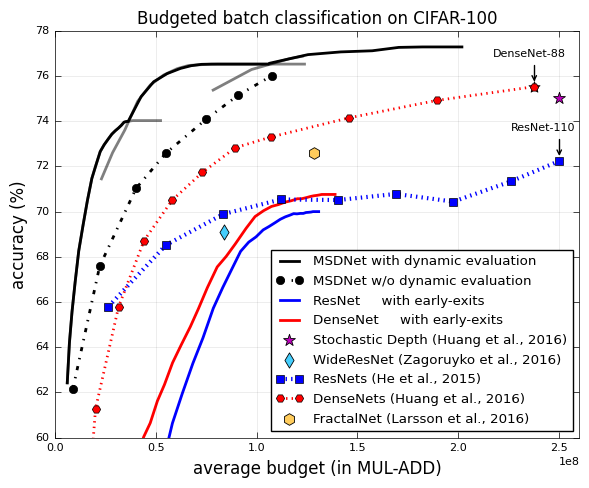

The script that saved this image:
import numpy as np
import matplotlib.pyplot as plt
from mpl_toolkits.mplot3d import Axes3D
import os


plt.style.use('classic')
# plt.rcParams['font.family'] = 'serif'
# plt.rcParams['font.serif'] = 'Ubuntu'
# plt.rcParams['font.monospace'] = 'Ubuntu Mono'
plt.rcParams['font.size'] = 8

max_y = 15
max_x = 5e8
fig, ax = plt.subplots(figsize=(6, 5))

ls = [':']
color = ['#008fd5', '#fc4f30',
         '#33AD0F', '#7ECEFD',
         'b', '#DC6257',
         '#2495e2', '#FFCC12', 'r']


def plot(x, y, label=None, accumulated=False, linestyle='-', linewidth=2, isError=False,
         isPercentage=False, alpha=1., color=None, marker=None, edgecolor=None, step=False, zorder=None):
    if accumulated:
        for i in range(1, len(x)):
            x[i] += x[i - 1]
    if isPercentage:
        y = [100 * e for e in y]
    if isError:
        y = [100 - e for e in y]
    if step:
        x = [0] + x
        y = [0] + y
        x = np.array(x) / 2
        return ax.step(x, y, where='post', label=label, linestyle=linestyle, linewidth=linewidth, alpha=alpha, color=color,
                marker=marker, markersize=6, zorder=zorder)
    else:
        x = np.array(x) / 2
        return ax.plot(x, y, label=label, linestyle=linestyle, linewidth=linewidth, alpha=alpha, color=color,
                marker=marker, markersize=6, zorder=zorder)


"""
    Ours

"""

flops = [12394475.46, 12684183.2224, 12937157.7032, 13123792.9032, 13358432.0844, 13643361.674, 13881760.6336, 14198008.5016, 14544084.2896, 14850978.246, 15222297.5796, 15520224.4116, 15816035.17, 16204506.5424, 16556577.5144, 16869549.088, 17128475.962, 17498896.4972, 17888440.17, 18236529.4428, 18519491.2228, 18972985.1604, 19513483.0372, 19816409.558, 20210443.7928, 20742562.9568, 21255516.5972, 21681927.1472, 22203708.4244, 22729272.1152, 23039445.2504, 23354973.5908, 23773352.5728, 24279753.4836, 24682140.6476, 25323717.0888, 25893087.0328, 26399468.1928, 26997480.0524, 27632862.4288, 28178720.998, 28665799.8904, 29220995.364, 29686050.0916, 30058046.3028, 30691867.4076, 31346315.8672, 31911431.5744, 32366523.6824, 32846071.498, 33407697.2208, 33907772.9508, 34460755.654, 35179254.6284, 35751081.8988, 36248928.256, 36770178.3168, 37421424.5436, 37886314.4048, 38297947.4044, 38851721.094, 39462306.6508, 40027561.4408, 40513056.5672, 40962364.4376, 41618869.1728, 42250224.3156, 42635134.9312, 43251763.95, 43665080.7016, 44120292.5464, 44593819.94, 45073678.1424, 45533357.914, 46098641.2312, 46530998.6872, 46897852.9784, 47451097.6496, 48047682.238, 48516989.0044, 48963469.9092, 49404731.948, 49895758.1204, 50352645.4864, 50748494.3252, 51372896.2332, 51900209.102, 52405814.0848, 52784726.7728, 53281481.0788, 53738862.9032, 54215356.3452, 54670346.2692, 55179687.9904, 55680773.884, 56087211.0576, 56579600.0256, 56908833.7568, 57391666.784, 57827903.3504, 58283985.4664, 58692222.8396, 59285127.3392, 59683376.8548, 59994619.6876, 60498231.0772, 60708110.3376, 61301196.7108, 61726435.6608, 62098756.1176, 62464259.538, 62801214.5912, 63173452.6148, 63458937.1472, 63892013.8668, 64308954.1984, 64652587.2052, 65066691.7948, 65336045.0216, 65643505.036, 65972915.1536, 66241070.856, 66691865.9364, 67107295.6132, 67409357.6316, 67669982.662, 67974325.6204, 68347408.5364, 68707909.5244, 69001132.386, 69318466.554, 69603507.2448, 69845603.582, 70265660.9696, 70581164.072, 70774519.7524, 71181556.8576, 71434039.3596, 71711463.7968]
acc = [0.6242, 0.6261, 0.6286, 0.6301, 0.6322, 0.6345, 0.6374, 0.6394, 0.6419, 0.6434, 0.6453, 0.6477, 0.6495, 0.6509, 0.6529, 0.654, 0.6557, 0.6576, 0.6596, 0.6603, 0.6627, 0.6645, 0.6661, 0.6677, 0.6688, 0.671, 0.6736, 0.6753, 0.678, 0.6792, 0.6797, 0.6811, 0.6826, 0.684, 0.685, 0.6866, 0.6872, 0.6889, 0.69, 0.692, 0.6943, 0.6951, 0.6965, 0.6977, 0.6989, 0.7009, 0.7027, 0.7032, 0.7049, 0.706, 0.7064, 0.7078, 0.709, 0.7108, 0.7123, 0.7132, 0.7147, 0.7161, 0.7165, 0.717, 0.7176, 0.7187, 0.7193, 0.7195, 0.7208, 0.7216, 0.723, 0.7239, 0.7247, 0.7246, 0.7249, 0.7255, 0.7266, 0.7269, 0.7277, 0.7281, 0.7286, 0.7292, 0.73, 0.7295, 0.7296, 0.7296, 0.7297, 0.7303, 0.7302, 0.7309, 0.7308, 0.7317, 0.732, 0.7327, 0.7329, 0.7325, 0.7325, 0.733, 0.7334, 0.7341, 0.7343, 0.7343, 0.7347, 0.735, 0.7351, 0.7352, 0.7353, 0.7355, 0.7358, 0.7359, 0.736, 0.7362, 0.7364, 0.7365, 0.7366, 0.7368, 0.737, 0.7373, 0.7375, 0.7376, 0.738, 0.7377, 0.7376, 0.7378, 0.7382, 0.7382, 0.7388, 0.7389, 0.7391, 0.7392, 0.7392, 0.7395, 0.7396, 0.7397, 0.7397, 0.7397, 0.7397, 0.7397, 0.7397, 0.7398, 0.7399, 0.7399, 0.7399]
plot(flops[::8] + [flops[-1]], acc[::8] + [acc[-1]], label='MSDNet with dynamic evaluation', isPercentage=True, color='#000000')


flops =  [12394475.46, 12684183.2224, 12937157.7032, 13123792.9032, 13358432.0844, 13643361.674, 13881760.6336, 14198008.5016, 14544084.2896, 14850978.246, 15222297.5796, 15520224.4116, 15816035.17, 16204506.5424, 16556577.5144, 16869549.088, 17128475.962, 17498896.4972, 17888440.17, 18236529.4428, 18519491.2228, 18972985.1604, 19513483.0372, 19816409.558, 20210443.7928, 20742562.9568, 21255516.5972, 21681927.1472, 22203708.4244, 22729272.1152, 23039445.2504, 23354973.5908, 23773352.5728, 24279753.4836, 24682140.6476, 25323717.0888, 25893087.0328, 26399468.1928, 26997480.0524, 27632862.4288, 28178720.998, 28665799.8904, 29220995.364, 29686050.0916, 30058046.3028, 30691867.4076, 31346315.8672, 31911431.5744, 32366523.6824, 32846071.498, 33407697.2208, 33907772.9508, 34460755.654, 35179254.6284, 35751081.8988, 36248928.256, 36770178.3168, 37421424.5436, 37886314.4048, 38297947.4044, 38851721.094, 39462306.6508, 40027561.4408, 40513056.5672, 40962364.4376, 41618869.1728, 42250224.3156, 42635134.9312, 43251763.95, 43665080.7016, 44120292.5464, 44593819.94, 45073678.1424, 45533357.914, 46098641.2312, 46530998.6872, 46897852.9784, 47451097.6496, 48047682.238, 48516989.0044, 48963469.9092, 49404731.948, 49895758.1204, 50352645.4864, 50748494.3252, 51372896.2332, 51900209.102, 52405814.0848, 52784726.7728, 53281481.0788, 53738862.9032, 54215356.3452, 54670346.2692, 55179687.9904, 55680773.884, 56087211.0576, 56579600.0256, 56908833.7568, 57391666.784, 57827903.3504, 58283985.4664, 58692222.8396, 59285127.3392, 59683376.8548, 59994619.6876, 60498231.0772, 60708110.3376, 61301196.7108, 61726435.6608, 62098756.1176, 62464259.538, 62801214.5912, 63173452.6148, 63458937.1472, 63892013.8668, 64308954.1984, 64652587.2052, 65066691.7948, 65336045.0216, 65643505.036, 65972915.1536, 66241070.856, 66691865.9364, 67107295.6132, 67409357.6316, 67669982.662, 67974325.6204, 68347408.5364, 68707909.5244, 69001132.386, 69318466.554, 69603507.2448, 69845603.582, 70265660.9696, 70581164.072, 70774519.7524, 71181556.8576, 71434039.3596, 71711463.7968, 72007399.92, 72380963.0308, 72671276.4936, 72863796.058, 73106714.2476, 73431852.5756, 73690344.5252, 74070130.228, 74433386.8636, 74766150.2216, 74965435.66, 75172291.8176, 75405762.1424, 75652690.5584, 75962852.3144, 76214595.3972, 76390471.6448, 76568614.5688, 76813802.1784, 76980739.8288, 77228262.6892, 77412361.1548, 77577851.2376, 77851322.5028, 78119893.5196, 78310231.5844, 78550351.3356, 78682256.4636, 78978218.3704, 79159592.0544, 79434841.0248, 79678609.594, 79811584.2788, 80016031.5288, 80205937.272, 80367073.132, 80592179.0076, 80771601.8892, 80987075.2828, 81191036.3052, 81339684.1904, 81521806.07, 81698012.4552, 81951205.8492, 82118953.832, 82364710.5072, 82577792.0004, 82728416.4716, 82881631.724, 83064785.8568, 83230068.2824, 83396391.7376, 83625391.392, 83751784.82, 83865414.4464, 84133789.326, 84277664.9304, 84481276.0644, 84593429.596, 84682006.3268, 84871824.1496]
acc =  [0.6242, 0.6261, 0.6286, 0.6301, 0.6322, 0.6345, 0.6374, 0.6394, 0.6419, 0.6434, 0.6453, 0.6477, 0.6495, 0.6509, 0.6529, 0.654, 0.6557, 0.6576, 0.6596, 0.6603, 0.6627, 0.6645, 0.6661, 0.6677, 0.6688, 0.671, 0.6736, 0.6753, 0.678, 0.6792, 0.6797, 0.6811, 0.6826, 0.684, 0.685, 0.6866, 0.6872, 0.6889, 0.69, 0.692, 0.6943, 0.6951, 0.6965, 0.6977, 0.6989, 0.7009, 0.7027, 0.7032, 0.7049, 0.706, 0.7064, 0.7078, 0.709, 0.7108, 0.7123, 0.7132, 0.7147, 0.7161, 0.7165, 0.717, 0.7176, 0.7187, 0.7193, 0.7195, 0.7208, 0.7216, 0.723, 0.7239, 0.7247, 0.7246, 0.7249, 0.7255, 0.7266, 0.7269, 0.7277, 0.7281, 0.7286, 0.7292, 0.73, 0.7295, 0.7296, 0.7296, 0.7297, 0.7303, 0.7302, 0.7309, 0.7308, 0.7317, 0.732, 0.7327, 0.7329, 0.7325, 0.7325, 0.733, 0.7334, 0.7341, 0.7343, 0.7343, 0.7347, 0.735, 0.7351, 0.7352, 0.7353, 0.7355, 0.7358, 0.7359, 0.736, 0.7362, 0.7364, 0.7365, 0.7366, 0.7368, 0.737, 0.7373, 0.7375, 0.7376, 0.738, 0.7377, 0.7376, 0.7378, 0.7382, 0.7382, 0.7388, 0.7389, 0.7391, 0.7392, 0.7392, 0.7395, 0.7396, 0.7397, 0.7397, 0.7397, 0.7397, 0.7397, 0.7397, 0.7398, 0.7399, 0.7399, 0.7399, 0.74, 0.74, 0.7399, 0.7399, 0.74, 0.74, 0.7401, 0.7401, 0.7401, 0.7402, 0.7402, 0.7402, 0.7402, 0.7402, 0.7402, 0.7402, 0.7402, 0.7402, 0.7402, 0.7403, 0.7403, 0.7403, 0.7403, 0.7403, 0.7403, 0.7403, 0.7403, 0.7403, 0.7403, 0.7403, 0.7403, 0.7403, 0.7403, 0.7403, 0.7403, 0.7403, 0.7403, 0.7403, 0.7403, 0.7403, 0.7403, 0.7403, 0.7403, 0.7403, 0.7403, 0.7403, 0.7403, 0.7403, 0.7403, 0.7403, 0.7403, 0.7403, 0.7403, 0.7403, 0.7403, 0.7403, 0.7403, 0.7403, 0.7403, 0.7403, 0.7403]
flops[-1] += 2e7
plot(flops[::8] + [flops[-1]], acc[::8] + [acc[-1]], isPercentage=True, color='#000000', alpha=0.5)


flops =  [72956570.574, 74372021.2932, 76220681.2772, 77935117.574, 78968006.222, 80351949.1792, 82139700.1384, 83894917.6536, 85595137.8832, 87273552.898, 88589185.6268, 90090297.946, 91831225.7608, 93347338.912, 94778881.6464, 96420664.3212, 98082779.6512, 99969515.448, 101583254.6652, 103189774.1952, 104864998.246, 106475012.8544, 108009664.8376, 109680312.69, 111416900.0708, 113146119.3608, 115004261.0864, 116504193.2192, 118200420.8164, 119784245.1308, 121412214.6348, 123234157.4008, 124655193.6276, 126306777.0, 127499903.3924, 128818549.998, 130227734.8872, 131463321.9592, 132614277.0232, 134119170.4536, 135276136.0492, 136513935.4756, 137840455.8992, 139068744.456, 140393506.2508, 141639400.7992, 142878960.0232, 144331980.4444, 145518950.5736, 146758129.3392, 147976189.4808, 148937684.3964, 150122798.5668, 151369349.1844, 152831450.0404, 154015357.8788, 155265589.8564, 156495756.0168, 157454351.5988, 158558143.2868, 159843534.6204, 160893689.618, 161850954.8416, 162981900.9204, 164149953.3176, 165052972.9004, 166243388.0728, 167329577.4704, 168292343.4236, 169227162.7384, 169983345.2228, 170846336.0112, 171825915.9732, 172608598.164, 173609579.5848, 174540787.224, 175627822.312, 176411460.2196, 177090289.0408, 178226975.1316, 178715535.308, 179351197.2844]
acc =  [0.7411, 0.7434, 0.7448, 0.7457, 0.7459, 0.7473, 0.7488, 0.7499, 0.7509, 0.7518, 0.7525, 0.7533, 0.7544, 0.7549, 0.7561, 0.7567, 0.7575, 0.7583, 0.7587, 0.7594, 0.7598, 0.7603, 0.7605, 0.7608, 0.7611, 0.7617, 0.7622, 0.7623, 0.7629, 0.7633, 0.7633, 0.7632, 0.7634, 0.7635, 0.7638, 0.7643, 0.7645, 0.7645, 0.7647, 0.7647, 0.7646, 0.7645, 0.7645, 0.7645, 0.7645, 0.7649, 0.765, 0.7651, 0.7652, 0.7653, 0.7653, 0.7653, 0.7654, 0.7651, 0.7652, 0.7653, 0.7653, 0.7653, 0.7653, 0.765, 0.7652, 0.7653, 0.7653, 0.7653, 0.7653, 0.7653, 0.7653, 0.7653, 0.7653, 0.7653, 0.7653, 0.7653, 0.7653, 0.7653, 0.7653, 0.7653, 0.7653, 0.7653, 0.7653, 0.7653, 0.7653, 0.7653]
flops[-1] += 3.2e7

acc[0] -= 0.001
plot(flops[::8] + [flops[-1]], acc[::8] + [acc[-1]], isPercentage=True, color='#000000')
flops =  [12438788.0624, 12568198.9652, 12777267.474, 13038382.816, 13424240.968, 13641677.33, 13968083.5488, 14199356.0128, 14558417.3708, 14806096.6888, 15148860.0452, 15466889.9792, 15872670.2496, 16365762.1276, 16674629.322, 17126482.3272, 17512416.9892, 18017348.6984, 18650631.8808, 19116826.8676, 19624891.34, 20047187.3316, 20439071.1376, 20943252.2348, 21686018.0108, 22384591.2188, 23203200.7988, 23841088.3472, 24274512.3004, 25126749.8956, 25787113.9792, 26724957.5712, 27348302.59, 28022749.6456, 29005183.8084, 30196573.15, 30996320.204, 31958953.632, 33012457.1224, 33943892.1052, 34791015.1036, 35629092.1036, 36855926.3736, 37796123.4896, 38902251.8984, 40091027.2476, 41183145.9192, 42129710.8116, 43466710.1012, 44901212.6728, 46274705.1008, 47649055.466, 49028706.9292, 50469899.5888, 51776730.0076, 53116970.398, 54752321.9632, 56195821.54, 57323460.1016, 58911158.176, 60042503.354, 61698634.5668, 63428145.1876, 64944155.2084, 66338459.9756, 67431122.928, 69423337.9968, 70936369.314, 72956570.574, 74372021.2932, 76220681.2772, 77935117.574, 78968006.222, 80351949.1792, 82139700.1384, 83894917.6536, 85595137.8832, 87273552.898, 88589185.6268, 90090297.946, 91831225.7608, 93347338.912, 94778881.6464, 96420664.3212, 98082779.6512, 99969515.448, 101583254.6652, 103189774.1952, 104864998.246, 106475012.8544, 108009664.8376, 109680312.69, 111416900.0708, 113146119.3608, 115004261.0864, 116504193.2192, 118200420.8164, 119784245.1308, 121412214.6348, 123234157.4008, 124655193.6276, 126306777.0, 127499903.3924, 128818549.998, 130227734.8872, 131463321.9592, 132614277.0232, 134119170.4536, 135276136.0492, 136513935.4756, 137840455.8992, 139068744.456, 140393506.2508, 141639400.7992, 142878960.0232, 144331980.4444, 145518950.5736, 146758129.3392, 147976189.4808, 148937684.3964, 150122798.5668, 151369349.1844, 152831450.0404, 154015357.8788, 155265589.8564, 156495756.0168, 157454351.5988, 158558143.2868, 159843534.6204, 160893689.618, 161850954.8416, 162981900.9204, 164149953.3176, 165052972.9004, 166243388.0728, 167329577.4704, 168292343.4236, 169227162.7384, 169983345.2228, 170846336.0112, 171825915.9732, 172608598.164, 173609579.5848, 174540787.224, 175627822.312, 176411460.2196, 177090289.0408, 178226975.1316, 178715535.308, 179351197.2844, 180352488.6588, 181100831.5616, 181829263.496, 182880562.7272, 183711223.3604, 184487446.0768, 185262870.3504, 186126573.2896, 186798468.4532, 187385915.3244, 187935027.8152, 188475684.0104, 189123124.5292, 189879454.8468, 190720647.6584, 191250915.9704, 191861958.1668, 192496844.0172, 193132087.0188, 193710624.8752, 194223608.2196, 194963669.8132, 195399920.2644, 195797459.5456, 196321687.8348, 196823407.7948, 197257108.7832, 197856893.2672, 198584252.3856, 198790773.4328, 199196999.5608, 199667473.8316, 200162654.068, 200504742.102, 201077889.756, 201456551.054, 201692776.4256, 202090040.156, 202725699.2588, 203173933.9616, 203465517.5812, 203918699.2556, 204427404.6676, 204779297.4704, 205490592.4864, 205815129.8772, 206305618.4828, 206671683.3608, 207065611.8432, 207507894.822]
acc =  [0.6161, 0.617, 0.6182, 0.62, 0.6216, 0.6229, 0.6243, 0.6252, 0.6273, 0.6287, 0.6308, 0.6331, 0.6342, 0.6364, 0.6381, 0.6402, 0.6413, 0.6436, 0.6467, 0.6499, 0.6517, 0.6552, 0.657, 0.6577, 0.6598, 0.6613, 0.6642, 0.666, 0.6685, 0.6725, 0.6734, 0.677, 0.6783, 0.6801, 0.6827, 0.6852, 0.6867, 0.6893, 0.6917, 0.6935, 0.6951, 0.6961, 0.6988, 0.7016, 0.704, 0.7066, 0.7076, 0.7086, 0.7113, 0.7133, 0.7145, 0.7157, 0.7168, 0.7193, 0.7199, 0.7213, 0.7239, 0.7255, 0.7261, 0.7284, 0.7289, 0.7304, 0.7315, 0.7318, 0.7333, 0.7345, 0.7361, 0.7384, 0.7411, 0.7434, 0.7448, 0.7457, 0.7459, 0.7473, 0.7488, 0.7499, 0.7509, 0.7518, 0.7525, 0.7533, 0.7544, 0.7549, 0.7561, 0.7567, 0.7575, 0.7583, 0.7587, 0.7594, 0.7598, 0.7603, 0.7605, 0.7608, 0.7611, 0.7617, 0.7622, 0.7623, 0.7629, 0.7633, 0.7633, 0.7632, 0.7634, 0.7635, 0.7638, 0.7643, 0.7645, 0.7645, 0.7647, 0.7647, 0.7646, 0.7645, 0.7645, 0.7645, 0.7645, 0.7649, 0.765, 0.7651, 0.7652, 0.7653, 0.7653, 0.7653, 0.7654, 0.7651, 0.7652, 0.7653, 0.7653, 0.7653, 0.7653, 0.765, 0.7652, 0.7653, 0.7653, 0.7653, 0.7653, 0.7653, 0.7653, 0.7653, 0.7653, 0.7653, 0.7653, 0.7653, 0.7653, 0.7653, 0.7653, 0.7653, 0.7653, 0.7653, 0.7653, 0.7653, 0.7653, 0.7653, 0.7653, 0.7653, 0.7653, 0.7653, 0.7653, 0.7653, 0.7653, 0.7653, 0.7653, 0.7653, 0.7653, 0.7653, 0.7653, 0.7653, 0.7653, 0.7653, 0.7653, 0.7653, 0.7653, 0.7653, 0.7653, 0.7653, 0.7653, 0.7653, 0.7653, 0.7653, 0.7653, 0.7653, 0.7653, 0.7653, 0.7653, 0.7653, 0.7653, 0.7653, 0.7653, 0.7653, 0.7653, 0.7653, 0.7653, 0.7653, 0.7653, 0.7653, 0.7653, 0.7653, 0.7653, 0.7653, 0.7653, 0.7653, 0.7653, 0.7653]
flops = flops[50:]
acc = acc[50:]
flops[-1] += 4e7
plot(flops[::8] + [flops[-1]], acc[::8] + [acc[-1]], isPercentage=True, color='#000000', alpha=0.5)

flops =  [195021805.7984, 199655825.7764, 203362858.0184, 207863875.996, 213166486.0596, 218101645.028, 223280075.5292, 227076555.3788, 232540737.9904, 236846508.7288, 241355357.7636, 245593633.9068, 251008828.7492, 255054567.6584, 259276497.7856, 263479799.9008, 267947987.5416, 272177681.8656, 276111310.586, 279673987.6596, 283420418.3252, 287176932.7584, 291163566.3124, 295215595.4672, 299594679.85, 303394792.0324, 307251308.0516, 310566931.2148, 314587462.8264, 318157664.7536, 321164333.432, 324259888.53, 327494709.4376, 330552784.5344, 334107916.2252, 337532169.8276, 340932345.0452, 343568619.7824, 346308073.4428, 349421028.9768, 352655596.3444, 355755346.7616, 359253253.13, 361963317.6344, 364580581.6692, 367255855.098, 369454475.8536, 372292363.1636, 374677829.4644, 377664058.6756, 379933892.6008, 382222675.8272, 384530249.1776, 386822182.9548, 389235913.9556, 391379327.2208, 393913583.4764, 395928388.5268, 397972793.6696, 399969137.9256, 401720761.6812, 403528689.952]
acc =  [0.7629, 0.7635, 0.7639, 0.7642, 0.7657, 0.7668, 0.7681, 0.7676, 0.7677, 0.7677, 0.7683, 0.7688, 0.7695, 0.7701, 0.7703, 0.7703, 0.7706, 0.7706, 0.7704, 0.7705, 0.7707, 0.7706, 0.7707, 0.7709, 0.7712, 0.7713, 0.7712, 0.7711, 0.7712, 0.7714, 0.7715, 0.7721, 0.7722, 0.7723, 0.7726, 0.7726, 0.7727, 0.7728, 0.7727, 0.7728, 0.7728, 0.7728, 0.7729, 0.7729, 0.7729, 0.7729, 0.7729, 0.7729, 0.7729, 0.7729, 0.7729, 0.7729, 0.7729, 0.7729, 0.7729, 0.7729, 0.7729, 0.7729, 0.7729, 0.7729, 0.7729, 0.7729]
flops = flops[4:]
acc = acc[4:]

plot(flops[::8] + [flops[-1]], acc[::8] + [acc[-1]], isPercentage=True, color='#000000')
flops = [12408190.5224, 12552481.3004, 12992621.264, 13275296.866, 13568594.1164, 13748475.3444, 13957605.2844, 14229372.9936, 14666811.9972, 14870318.4104, 15385603.0756, 15818258.4596, 16256602.4204, 16626618.438, 17010855.116, 17473293.64, 18451278.5836, 18589157.2, 18780466.1048, 19250210.9624, 19742954.3104, 20213032.9668, 20701489.6336, 21362708.2752, 21864841.702, 22454105.0912, 23084361.452, 23524267.4052, 24439952.1312, 25241543.0956, 25982595.7892, 26900192.3236, 27786068.3184, 28758749.2768, 29535636.9716, 31089408.6204, 32305120.2844, 33238668.0572, 34796044.9728, 36294560.6712, 37706592.6652, 38893272.7776, 40861972.5176, 42698586.4612, 44150617.0692, 45622738.4136, 47497693.974, 49994588.8704, 52205843.5132, 54612138.2808, 56714559.2712, 58991138.7464, 60909636.762, 63476053.1736, 66002272.6852, 68364844.2364, 70629001.2664, 73633794.1292, 76370865.9952, 79808645.562, 82980572.0448, 86381704.1092, 89874325.13, 92844792.3196, 95914503.2432, 98848303.2008, 102298315.3956, 105485737.6744, 108766151.9444, 112541386.682, 116818041.4528, 120717178.0172, 124554540.9088, 128734107.1968, 131831153.9912, 135578318.0576, 139563221.1532, 144252428.1004, 148481049.676, 152992796.5112, 156976606.82, 162693151.4628, 167250005.4132, 171772343.2932, 176403251.2928, 181075915.0964, 185387727.63, 190349127.2216, 195021805.7984, 199655825.7764, 203362858.0184, 207863875.996, 213166486.0596, 218101645.028, 223280075.5292, 227076555.3788, 232540737.9904, 236846508.7288, 241355357.7636, 245593633.9068, 251008828.7492, 255054567.6584, 259276497.7856, 263479799.9008, 267947987.5416, 272177681.8656, 276111310.586, 279673987.6596, 283420418.3252, 287176932.7584, 291163566.3124, 295215595.4672, 299594679.85, 303394792.0324, 307251308.0516, 310566931.2148, 314587462.8264, 318157664.7536, 321164333.432, 324259888.53, 327494709.4376, 330552784.5344, 334107916.2252, 337532169.8276, 340932345.0452, 343568619.7824, 346308073.4428, 349421028.9768, 352655596.3444, 355755346.7616, 359253253.13, 361963317.6344, 364580581.6692, 367255855.098, 369454475.8536, 372292363.1636, 374677829.4644, 377664058.6756, 379933892.6008, 382222675.8272, 384530249.1776, 386822182.9548, 389235913.9556, 391379327.2208, 393913583.4764, 395928388.5268, 397972793.6696, 399969137.9256, 401720761.6812, 403528689.952, 405444533.1796, 407061318.5456, 409059800.7512, 411229489.0348, 412892820.5032, 414647998.1444, 416156399.7288, 417862223.9804, 419581095.8476, 421666435.8064, 423108690.7808, 424884989.8468, 426169895.6636, 427457723.3944, 428841059.714, 430564570.7808, 431994179.6724, 433158618.5576, 434441903.3112, 435619426.7172, 437188535.978, 438832657.0552, 440397631.2156, 442121400.4976, 443003643.7104, 444660388.4136, 445805910.12, 447281178.1376, 448136884.6276, 449416050.5036, 450178935.622, 451498573.8204, 452637746.4096, 453671130.9612, 455143357.1256, 455888308.1876, 457058512.656, 458024693.3524, 459022270.0412, 459915268.2736, 461144071.5604, 462232517.536, 463335830.4856, 464219266.5572, 465136228.5088, 466090434.4592, 466738061.0408, 467645962.7564, 468277966.2536, 469346088.7776]
acc = [0.5967, 0.5966, 0.5988, 0.5999, 0.6013, 0.6023, 0.6039, 0.606, 0.6076, 0.609, 0.6112, 0.6118, 0.6132, 0.6162, 0.6188, 0.6205, 0.6233, 0.6245, 0.6254, 0.6266, 0.6285, 0.6301, 0.633, 0.6352, 0.6374, 0.6403, 0.6435, 0.6453, 0.6467, 0.6483, 0.6504, 0.6525, 0.6542, 0.6559, 0.6577, 0.6602, 0.6625, 0.664, 0.6657, 0.6695, 0.6723, 0.6736, 0.6777, 0.68, 0.6825, 0.6837, 0.6864, 0.6893, 0.6922, 0.6949, 0.698, 0.7006, 0.7033, 0.7062, 0.7092, 0.7123, 0.7151, 0.717, 0.7192, 0.7205, 0.7227, 0.7245, 0.7275, 0.7294, 0.7312, 0.7329, 0.7343, 0.7357, 0.7367, 0.7395, 0.7411, 0.7428, 0.7441, 0.7469, 0.7473, 0.7494, 0.7501, 0.7516, 0.7517, 0.7531, 0.7538, 0.756, 0.7573, 0.7593, 0.7598, 0.7606, 0.7616, 0.7622, 0.7629, 0.7635, 0.7639, 0.7642, 0.7657, 0.7668, 0.7681, 0.7676, 0.7677, 0.7677, 0.7683, 0.7688, 0.7695, 0.7701, 0.7703, 0.7703, 0.7706, 0.7706, 0.7704, 0.7705, 0.7707, 0.7706, 0.7707, 0.7709, 0.7712, 0.7713, 0.7712, 0.7711, 0.7712, 0.7714, 0.7715, 0.7721, 0.7722, 0.7723, 0.7726, 0.7726, 0.7727, 0.7728, 0.7727, 0.7728, 0.7728, 0.7728, 0.7729, 0.7729, 0.7729, 0.7729, 0.7729, 0.7729, 0.7729, 0.7729, 0.7729, 0.7729, 0.7729, 0.7729, 0.7729, 0.7729, 0.7729, 0.7729, 0.7729, 0.7729, 0.7729, 0.7729, 0.7729, 0.7729, 0.7729, 0.7729, 0.7729, 0.7729, 0.7729, 0.7729, 0.7729, 0.7729, 0.7729, 0.7729, 0.7729, 0.7729, 0.7729, 0.7729, 0.7729, 0.7729, 0.7729, 0.7729, 0.7729, 0.7729, 0.7729, 0.7729, 0.7729, 0.7729, 0.7729, 0.7729, 0.7729, 0.7729, 0.7729, 0.7729, 0.7729, 0.7729, 0.7729, 0.7729, 0.7729, 0.7729, 0.7729, 0.7729, 0.7729, 0.7729, 0.7729, 0.7729, 0.7729, 0.7729, 0.7729, 0.7729, 0.7729, 0.7729]
flops = flops[80:100]
acc = acc[80:100]
plot(flops[::8] + [flops[-1]], acc[::8] + [acc[-1]], isPercentage=True, color='#000000', alpha=0.5)


x = [17936394,
44508360,
80593196,
110204816,
149988852,
181729368,
215313084,]
#255384864]
y = [ 37.8600,
 32.4200,
 28.9700,
 27.4100,
 25.9100,
 24.8500,
 23.9800,]
 #23.9800]
plot(x, y, label='MSDNet w/o dynamic evaluation', isError=True, color='#000000', linewidth=2, marker = 'o', linestyle="-.")

flops = [42793213.1146, 45153977.4772, 47938546.137, 51040375.3516, 54791088.4102, 59039026.4766, 64088724.3576,
         69527875.223, 75526216.4192, 82416002.2332, 89237803.9634, 98208156.5194, 107324622.8532, 116609488.577,
         126347222.316, 136873973.6312, 146894165.5662, 157116341.758, 166506526.5028, 175324170.3834, 184190772.208,
         192276521.5742, 199454592.6318, 206544101.954, 212357473.4882, 218375629.9886, 223529057.5392, 228573266.039,
         232896761.3886, 236765826.8298, 240098909.2438, 243356393.2244, 246320823.149, 249040678.3186, 251845754.4506,
         253913194.8064, 255980785.4624, 258117579.2772, 260012637.0688, 261563952.9398]
acc = [0.4534, 0.4591, 0.4653, 0.4738, 0.4815, 0.4896, 0.4994, 0.5125, 0.5244, 0.5388, 0.5536, 0.572, 0.589, 0.6063,
       0.6194, 0.6328, 0.6441, 0.6572, 0.6664, 0.6744, 0.6824, 0.6865, 0.6888, 0.6919, 0.6934, 0.6951, 0.6966, 0.6977,
       0.6984, 0.6991, 0.699, 0.6992, 0.6992, 0.6996, 0.6997, 0.6998, 0.7, 0.7, 0.7, 0.7]
plot(flops, acc, label='ResNet     with early-exits', isPercentage=True , color=color[4])


flops = [71067189.7494, 76261654.9326, 82012356.0952, 88178751.0276, 94618766.9514, 101683248.7138, 108722587.2446,
         116774946.6638, 125333784.4304, 134328418.7866, 142484954.892, 151207224.0066, 160991832.538, 169967951.4804,
         178945330.6548, 189626118.3328, 198507540.9482, 206936538.8, 214875223.1616, 221530567.833, 228337637.7434,
         234332821.4088, 240468803.8334, 244670744.6944, 249406127.6122, 253450338.9572, 256665690.6078, 259979034.5846,
         262475772.7628, 264624122.6328, 266735950.7712, 268580471.0872, 270318106.4056, 272004707.0796, 273271507.6884,
         274521117.9326, 275509098.1888, 276449965.0562, 277189264.5092, 277827771.1844]
acc = [0.578, 0.5844, 0.5924, 0.6003, 0.6064, 0.6161, 0.6234, 0.6331, 0.641, 0.649, 0.6571, 0.6663, 0.6755, 0.6802,
       0.6857, 0.6926, 0.6978, 0.7004, 0.7023, 0.7031, 0.7042, 0.7048, 0.7057, 0.7057, 0.7062, 0.7067, 0.707, 0.7072,
       0.7074, 0.7076, 0.7076, 0.7076, 0.7076, 0.7076, 0.7076, 0.7076, 0.7076, 0.7076, 0.7076, 0.7076]
plot(flops, acc, label='DenseNet     with early-exits', isPercentage=True , color=color[8])



"""
Baseline

"""

flops = [8639590.0, 10131773.0802, 11067787.4082, 12722214.1362, 14005448.8732, 16685385.2508, 18726257.9924, 22295966.8618, 26069569.0142,
         30789625.2924, 36486512.5802, 44937489.8332, 54308043.293, 66120759.276, 81277390.8318, 99524163.608, 119235767.0982, 141860921.9162, 167049562.9596, 192299626.6038, 218933149.6192,
         244192810.6556, 268348380.3706, 291689329.875, 313718294.0714, 335371017.9512, 353031037.5816, 369253186.3742,
         383931377.4532, 397826691.3128, 409323862.4262, 420645282.6958, 430855776.4128, 439333234.098, 447173801.7746,
         461766980.8824, 473346556.802, 504564976.4696, 576615472.6398]
acc = [0.4702, 0.483, 0.4958, 0.5087, 0.5196, 0.5319, 0.5505, 0.5697, 0.5827, 0.5991, 0.6165, 0.6357, 0.6514, 0.6685,
       0.69, 0.7054, 0.7205, 0.7302, 0.7381, 0.745, 0.7507, 0.7517, 0.7529, 0.7543, 0.7564, 0.7574, 0.7575, 0.7577,
       0.7576, 0.7579, 0.758, 0.7579, 0.7579, 0.7579, 0.7579, 0.7579, 0.7579, 0.7579, 0.7579]


plt.scatter([5e8/2], [100-24.98], marker='*', label = 'Stochastic Depth (Huang et al., 2016)', c='m',
            s=80, edgecolor='#000000', linewidth=0.6)



ax.annotate('ResNet-110', xy=(5e8/2, 100-27.76+0.1),
            xytext=(-35, 20), textcoords='offset points',
            arrowprops=dict(arrowstyle="->", color='#000000',
                            connectionstyle="angle,angleA=0,angleB=90,rad=10")
            )

plt.scatter([167642378/2], [100-30.89], label='WideResNet (Zagoruyko et al., 2016)',
            marker='d', c='#45CEFD', s=60, edgecolor='#000000', linewidth=0.6, zorder=10)


plt.scatter([475214458/2], [100-24.4692], marker='*', c='r', s=70,
            edgecolor='#000000', linewidth=0.6)
ax.annotate('DenseNet-88', xy=(475214458/2, 100-24.4692+0.1),
    xytext=(-30, 20), textcoords='offset points',
            arrowprops=dict(arrowstyle="->", color='#000000',
                            connectionstyle="angle,angleA=0,angleB=-90,rad=10")
            )


""" baseline

"""


flops = [24700170.0, 53183754.0, 81667338.0, 110150922.0, 138634506.0, 167118090.0, 195601674.0,
         224085258.0, 252568842, 281052426, 309536010, 338019594, 366503178, 394986762, 423470346,
         451953930, 5e8]
acc = [38.72195,
34.2047,
32.43185,
31.48035,
30.4537,
30.10815,
30.0681,
29.46215,
29.357,
29.4872,
28.746,
29.2167,
28.2051,
29.5573,
28.2051,
28.6659, 27.76]
obj = plot(flops[1:len(acc):2] + [flops[-1]], acc[1:len(acc):2] + [acc[-1]], label="ResNets (He et al., 2015)", isError=True, marker='s', linestyle=ls[0], linewidth=3, color=color[4])



flops = [20010940.0, 40421092.0, 63266188.0, 88546228.0, 116261212.0, 146411140.0, 178996012.0, 214015828.0,
         291360292, 378444532, 475214458]
acc = [50.66, 38.73, 34.21, 31.28, 29.5, 28.26, 27.17, 26.7, 25.8514, 25.0801, 24.4692]

obj = plot(flops, acc, label="DenseNets (Huang et al., 2016)", isError=True, marker='H',
           linestyle=ls[0], color='r')

flops = [8644540.0, 16508644.0, 25628044.0, 36002740.0, 47632732.0, 60518020.0, 74658604.0, 90054484.0, 106705660.0, 124612132.0, 143773900.0, 164190964.0]
acc =[52.9891, 40.615, 36.8289, 33.4135, 31.28, 30.639, 29.4171, 28.4054, 27.5741, 27.1334, 27.1735, 25.8213]




acc=[100-27.4]
flops = [257163264/2]
obj = plt.scatter(flops, acc, label="FractalNet (Larsson et al., 2016)", s=70, marker='h', color='#FFCC5C',
                  edgecolor='#000000', linewidth=0.6)



ax.spines['left'].set_color('k')
ax.spines['left'].set_linewidth(0.5)
ax.spines['right'].set_color('k')
ax.spines['right'].set_linewidth(0.5)
ax.spines['top'].set_color('k')
ax.spines['top'].set_linewidth(0.5)
ax.spines['bottom'].set_color('k')
ax.spines['bottom'].set_linewidth(0.5)
ax.tick_params(axis='x', length=4)
ax.tick_params(axis='y', length=4)



plt.grid(color='#000000', alpha=0.1,linestyle='-', linewidth=0.5)

plt.ylim(60,78)
plt.xlim(0, 5.2e8/2)

ax.yaxis.set_ticks(np.arange(60, 79, 2))
# ax.set_xscale("log", nonposx='clip')

plt.tight_layout(pad=2.5, w_pad=2, h_pad=1)

plt.xlabel('average budget (in MUL-ADD)', size=12)
plt.ylabel('accuracy (%)', size=12)
plt.title('Budgeted batch classification on CIFAR-100', size=12)



plt.legend(loc=4, scatterpoints=1)
plt.savefig('early-exit-cifar100.pdf')

plt.show()